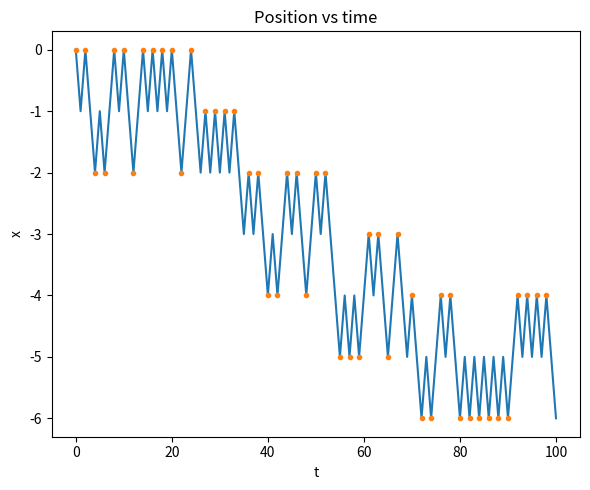
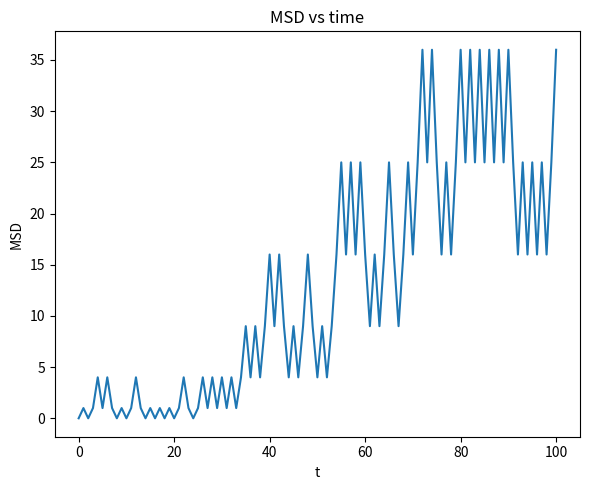

Here is the Python script that generated these plots, in order:
from pylab import *
import matplotlib.pyplot as plt  # To plot
import numpy as np
import math
import random                    # Important

# Loop over hitprob? Convert to spacing? (Can always do later)
hitprob = 0.9 # Probability of hitting obstacle (and be sent back)
print('hitprob:',hitprob)

Nsteps    = 100   # Increase #Maybe for other values of hitprob
Nreal     = 100000
hitprev   = False # Should the system have a longer memory? # If I have only one, I don't actually need this? ###
dist_sq   = np.zeros(Nsteps+1)
positions = np.zeros(Nsteps+1) # What to do with all of these? # Average. Need to set it as an array
times     = np.arange(Nsteps+1)
steps     = np.zeros(Nsteps+1)    # probably stupid for very large Ns # Do I need this now?
hit_times = []      # These do not make sense. Maybe as arrays. Maybe I won't bother.
hit_times_pos = []  #


step      = 1
position  = 0
hitprob_running = hitprob
for i in range(Nsteps):
    moveprob = random.random()
    if hitprev==True: # It hit something last time step, so it has gotten a little kick and will not move back to the obstacle immediately. # Possibly
        hitprev=False
        print('hitprev true. i=',i, '; step before=',step)
        stepprev = step
        step=2*random.randint(0,1)-1
        print('i:',i,'; stepprev:',stepprev, '; step:',step)
        hitprob_running=hitprob
        if step==-stepprev: # Going to hit the target again:
            print('in test, i:',i)
            hitprob_running=1 # HAVE to hit target at next step
            #hit_times.append(i+1)
            #hit_times_pos.append(position+step)
            print('Hit by return. i+1=',i+1, '; step=',step)
    else: # Move normally
        if moveprob>hitprob_running:
            step = 2*random.randint(0,1)-1 # Return integer -1 or 1
        else: # Hits something NOW
            hitprev=True
            step=-step
            hitprob_running=hitprob
            print('HIT! i=',i, '; step=',step)
            hit_times.append(i)
            hit_times_pos.append(position) # Redundant, but probably not a big deal
    print('hitprob_running:',hitprob_running)
    print('i+1=',i+1,'; step:', step)
    steps[i+1]+=step
    position+=step
    positions[i+1]+=position
    dist_sq[i+1]+=position*position


plt.figure(figsize=(6,5))
plt.plot(times,positions)
plt.plot(hit_times, hit_times_pos,'.')
plt.xlabel(r't')
plt.ylabel(r'x')
plt.title(r'Position vs time')
plt.tight_layout()
plt.show()

plt.figure(figsize=(6,5))
plt.plot(times,dist_sq)
plt.xlabel(r't')
plt.ylabel(r'MSD')
plt.title(r'MSD vs time')
plt.tight_layout()
plt.show()